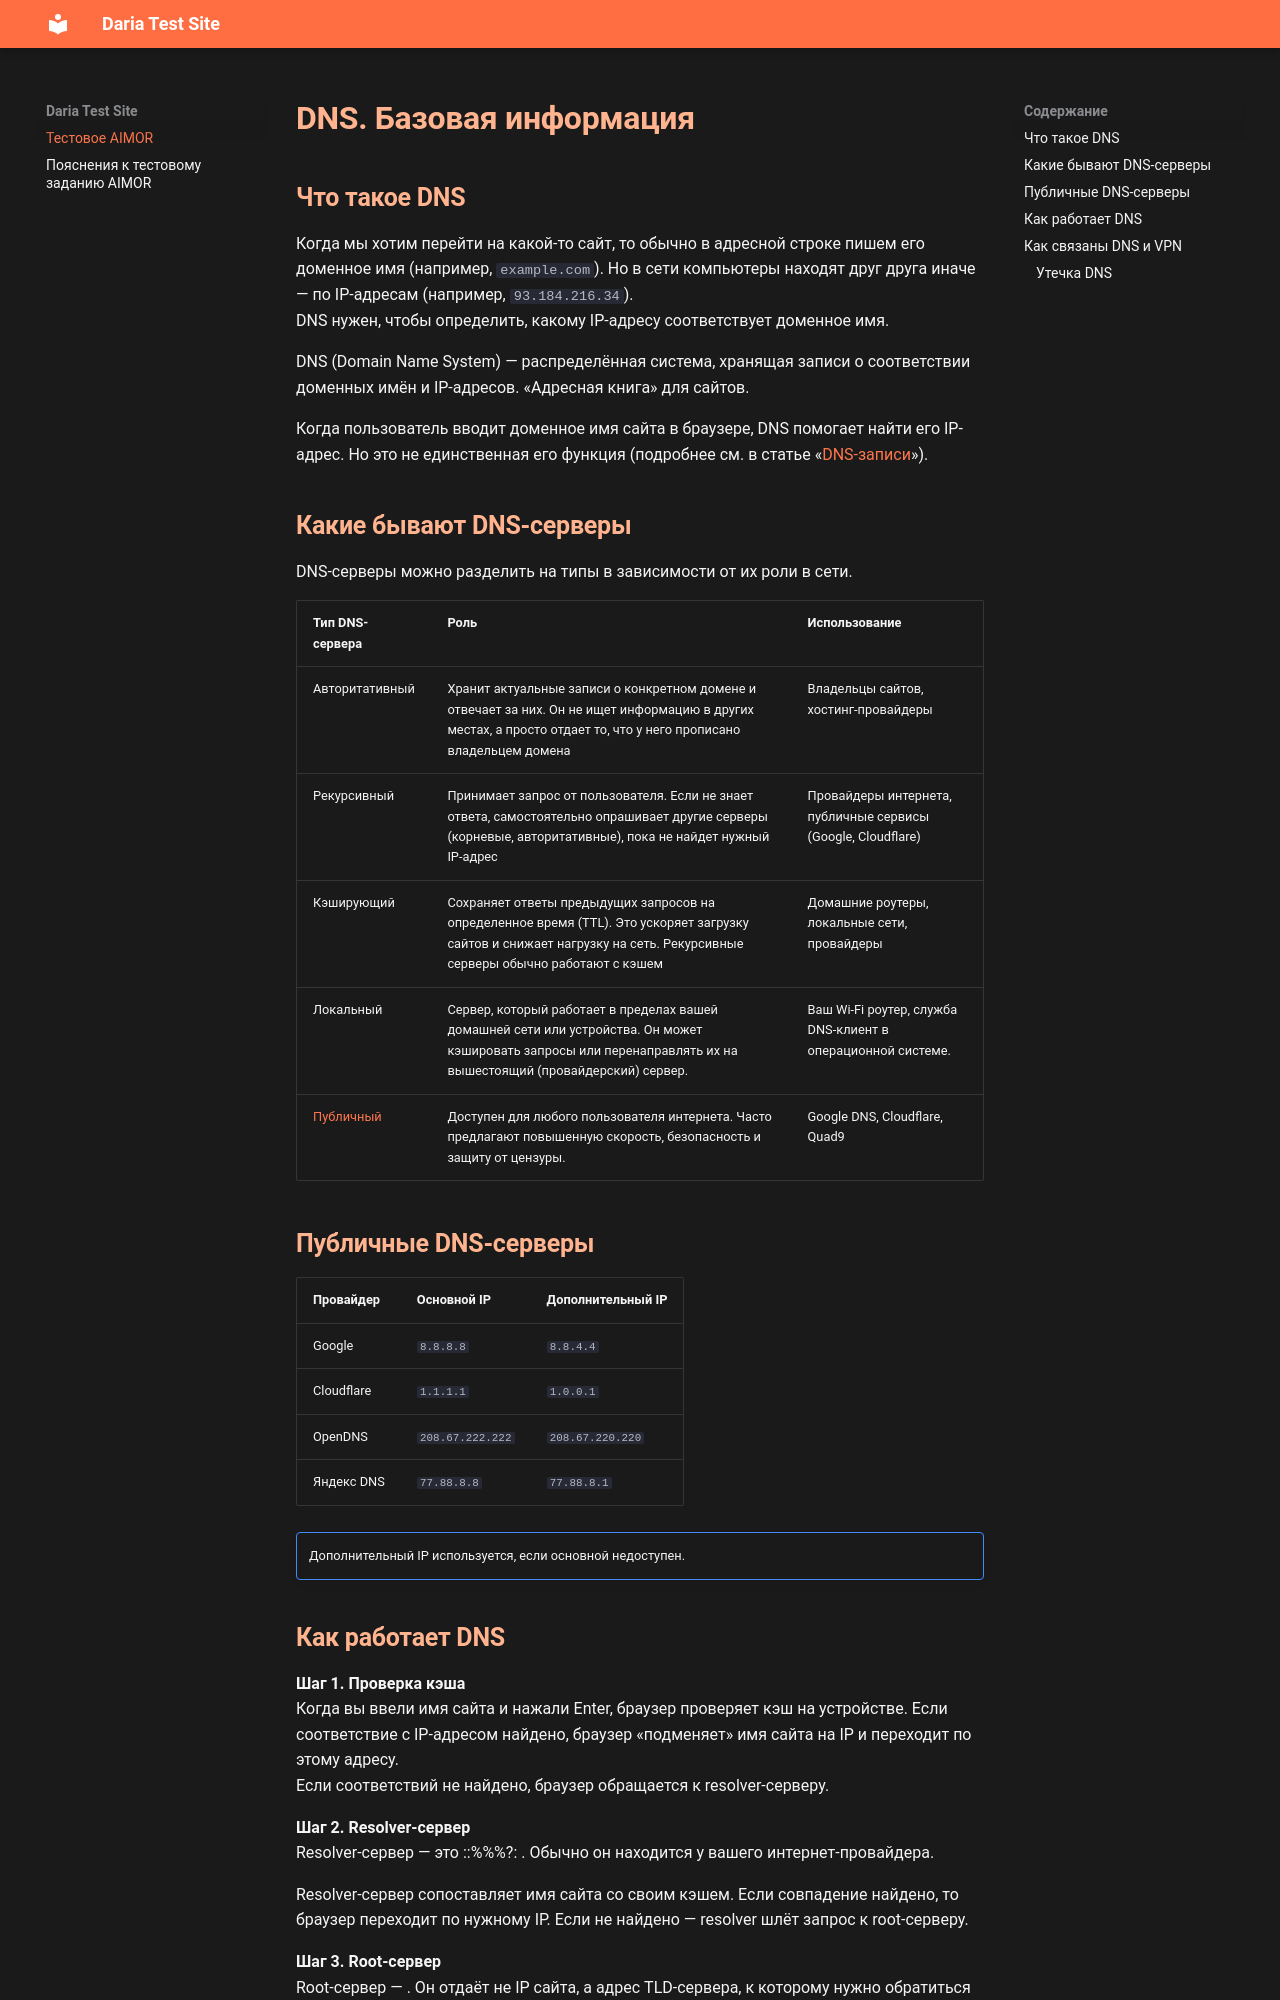

repository: hyundaedo/dsnelyubova · page: aimor_test/index.html · generator: mkdocs

# DNS. Базовая информация

<div markdown>

## Что такое DNS

**DNS** (Domain Name System) — система, которая хранит данные о доменных именах, в том числе их IP-адреса. Она работает как адресная книга интернета: по имени сайта (например, `example.com`) находит его IP-адрес (например, `93.184.216.34`).

Зачем это нужно: пользователь вводит в браузере понятные ему имена сайтов, а устройства в сети находят друг друга только по IP-адресам. Перед каждым подключением к сайту устройство отправляет **DNS-запрос** — вопрос «какой IP-адрес у этого домена?» — и получает ответ от DNS-сервера.

!!! note ""
    DNS хранит не только IP-адреса: у него есть и другие функции. Подробнее о них см. в статье «[DNS-записи](link)».

## Как работает DNS

Весь путь занимает доли секунды. Чтобы не повторять его каждый раз, ответы временно сохраняются в **кэше**.

**Шаг 1. Проверка кэша на устройстве**  
Когда пользователь вводит доменное имя и нажимает Enter, браузер проверяет кэш на устройстве:

- совпадение найдено — браузер переходит на сайт по IP-адресу; 
- совпадение не найдено — браузер отправляет запрос рекурсивному DNS-серверу.

**Шаг 2. [Рекурсивный сервер (резолвер)](#resolver)**  

Рекурсивный DNS-сервер проверяет, есть ли ответ в его кэше:

- совпадение найдено — резолвер возвращает IP-адрес браузеру, и тот переходит по нему;
- не найдено — резолвер проходит цепочку серверов (шаги 3–5), чтобы найти IP-адрес.

**Шаг 3. [Корневой сервер (root-сервер)](#root)**  
Root-сервер не знает IP-адресов сайтов, но он знает, какие серверы отвечают за доменные зоны верхнего уровня (`.com`, `.org`, `.ru`). Он указывает адрес нужного TLD-сервера. Резолвер обращается к TLD-серверу.

**Шаг 4. [Сервер доменной зоны (TLD-сервер)](#root)**  
TLD (Top Level Domain) — домен верхнего уровня, то есть последняя часть имени: `.com`, `.org`, `.ru`. TLD-сервер знает, какой сервер хранит записи конкретного домена, и указывает его адрес. Резолвер обращается к этому серверу.  

!!! note ""
    Доменные зоны делятся на разные типы: по странам, общие, спонсируемые и другие. Подробнее см. в статье «[Что такое TLD и какие они бывают](link)».

**Шаг 5. [Авторитативный DNS-сервер домена](#auth)**  

Хранит актуальные записи домена, внесённые его владельцем. Для сайта это запись с IP-адресом.

**Шаг 6. Ответ и кэширование**  
Если авторитативный DNS-сервер домена вернул IP-адрес сайта, резолвер записывает его в кэш и передаёт браузеру. Браузер **устанавливает соединение** с сайтом по этому IP-адресу.  

!!! warning ""
    IP-адрес может быть не найден по нескольким причинам:  
    
    - опечатка в доменном имени;
    - домен не существует или не оплачен владельцем;
    - ошибка в настройках DNS-записей, авторитативный сервер не содержит нужной записи для этого домена;
    - DNS-сервер недоступен или не отвечает.

    В таком случае пользователь видит ошибку, например «Сайт не найден».
